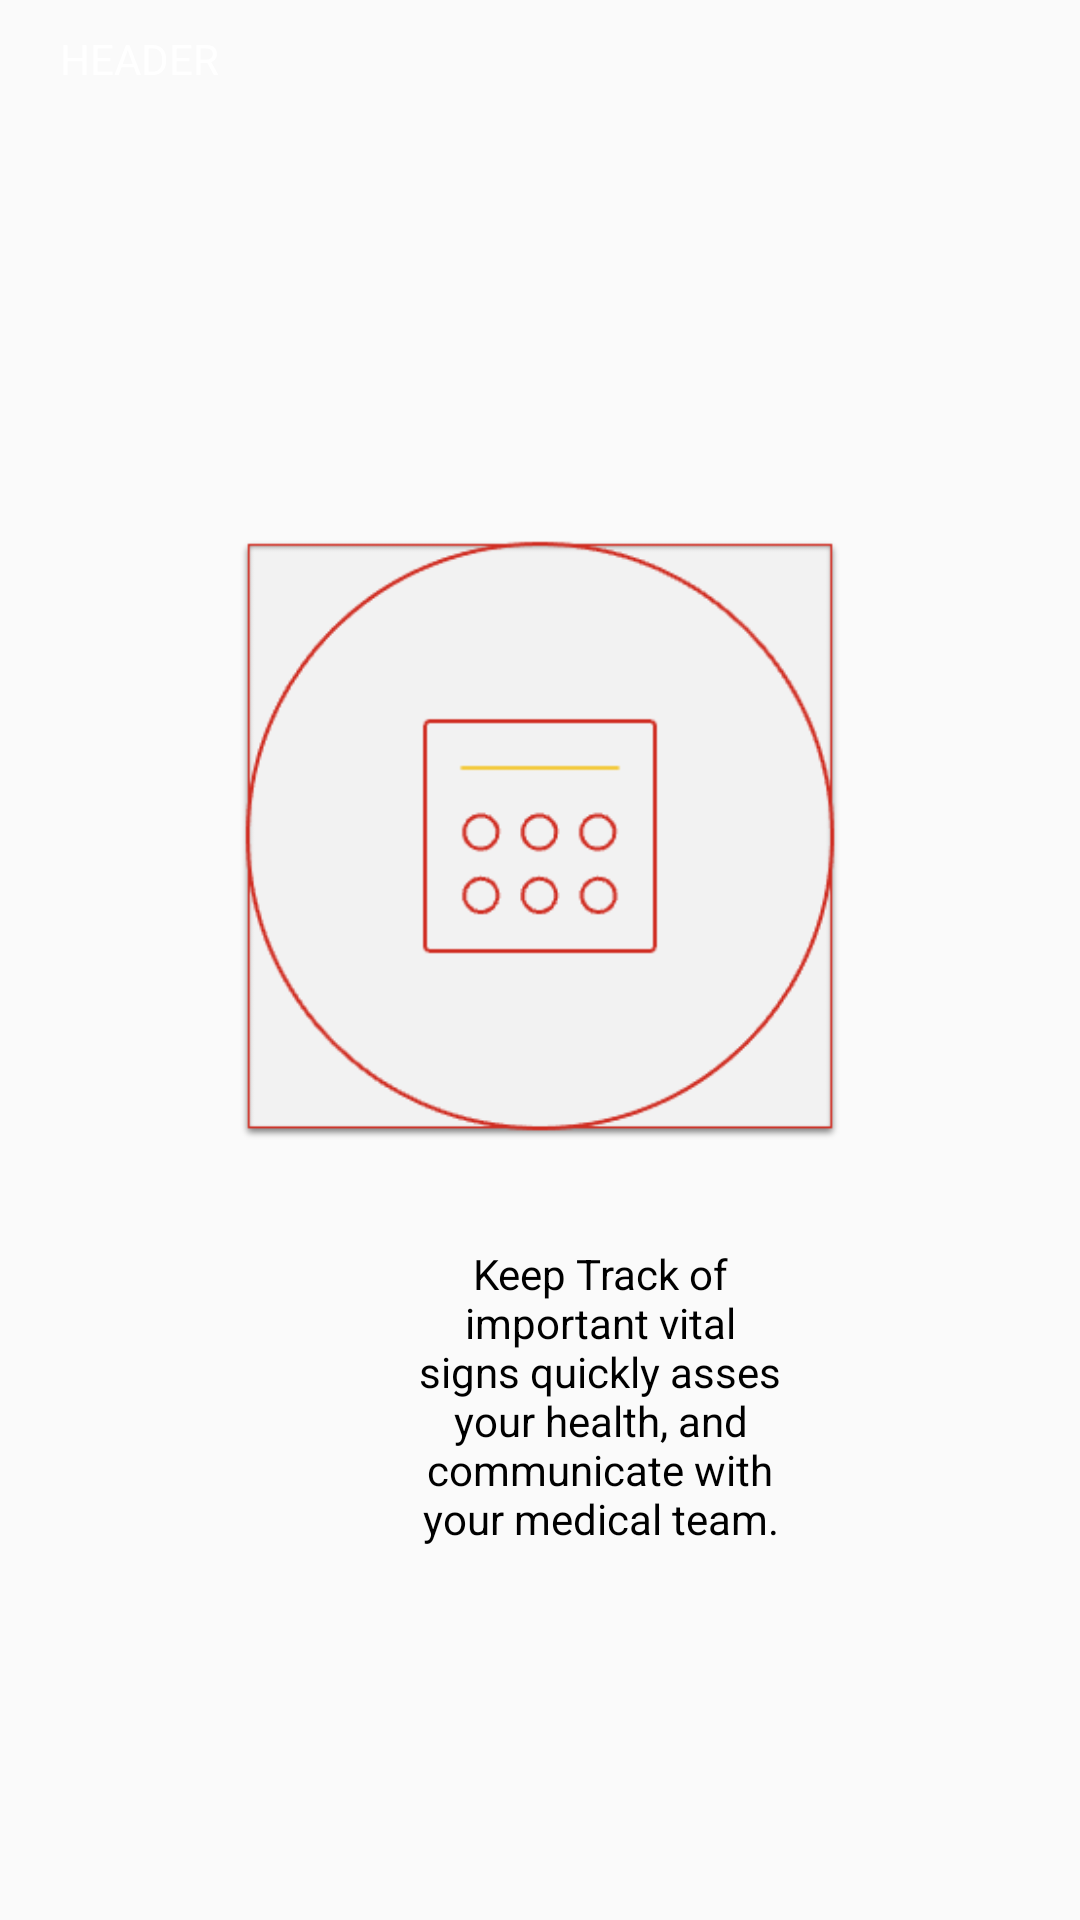

Produce the Android XML layout that renders to this screen, including the resource entries it uses.
<!-- AndroidManifest.xml: application theme AppTheme -->
<!-- res/layout/slide.xml -->
<?xml version="1.0" encoding="utf-8"?>
<RelativeLayout xmlns:android="http://schemas.android.com/apk/res/android"
    xmlns:app="http://schemas.android.com/apk/res-auto"
    android:layout_width="match_parent" android:layout_height="match_parent">

    <ImageView
        android:id="@+id/imageView"
        android:layout_width="match_parent"
        android:layout_marginTop="180dp"
        android:layout_height="200dp"
        app:srcCompat="@drawable/slider1" />
    <TextView
        android:id="@+id/tView_desc"
        android:layout_width="200dp"
        android:layout_height="wrap_content"
        android:layout_marginLeft="100dp"
        android:layout_below="@+id/imageView"
        android:text="@string/slide1"
        android:gravity="center"
        android:textColor="@color/colorPrimaryDark"
        android:padding="35dp"
        ></TextView>

    <TextView
        android:id="@+id/tViewheader"
        android:layout_width="match_parent"
        style="@style/MyTextViewStyle"
        android:layout_height="wrap_content"
        android:text="HEADER" />
</RelativeLayout>
<!-- resources referenced by this layout -->
<resources>
  <color name="colorPrimaryDark">#000</color>
  <!-- drawable slider1: png bitmap (drawable, 9742 bytes) -->
  <string name="slide1">Keep Track of important vital signs quickly asses your health, and communicate with your medical team.</string>
  <style name="MyTextViewStyle" parent="android:Widget.TextView">
              <item name="android:textColor">#FFF</item>
              <item name="android:padding">10dp</item>
              <item name="android:gravity">center_vertical</item>
              <item name="android:textColorHint">#fff</item>
              <item name="android:layout_marginRight">10dp</item>
              <item name="android:layout_marginLeft">10dp</item>
          </style>
  <style name="AppTheme" parent="Theme.AppCompat.Light.NoActionBar">
          
          <item name="colorPrimary">@color/colorPrimary</item>
          <item name="colorPrimaryDark">@color/colorPrimaryDark</item>
          <item name="colorAccent">@color/colorAccent</item>
      </style>
  <color name="colorPrimary">#F44336</color>
  <color name="colorAccent">#f2c93e</color>
</resources>
